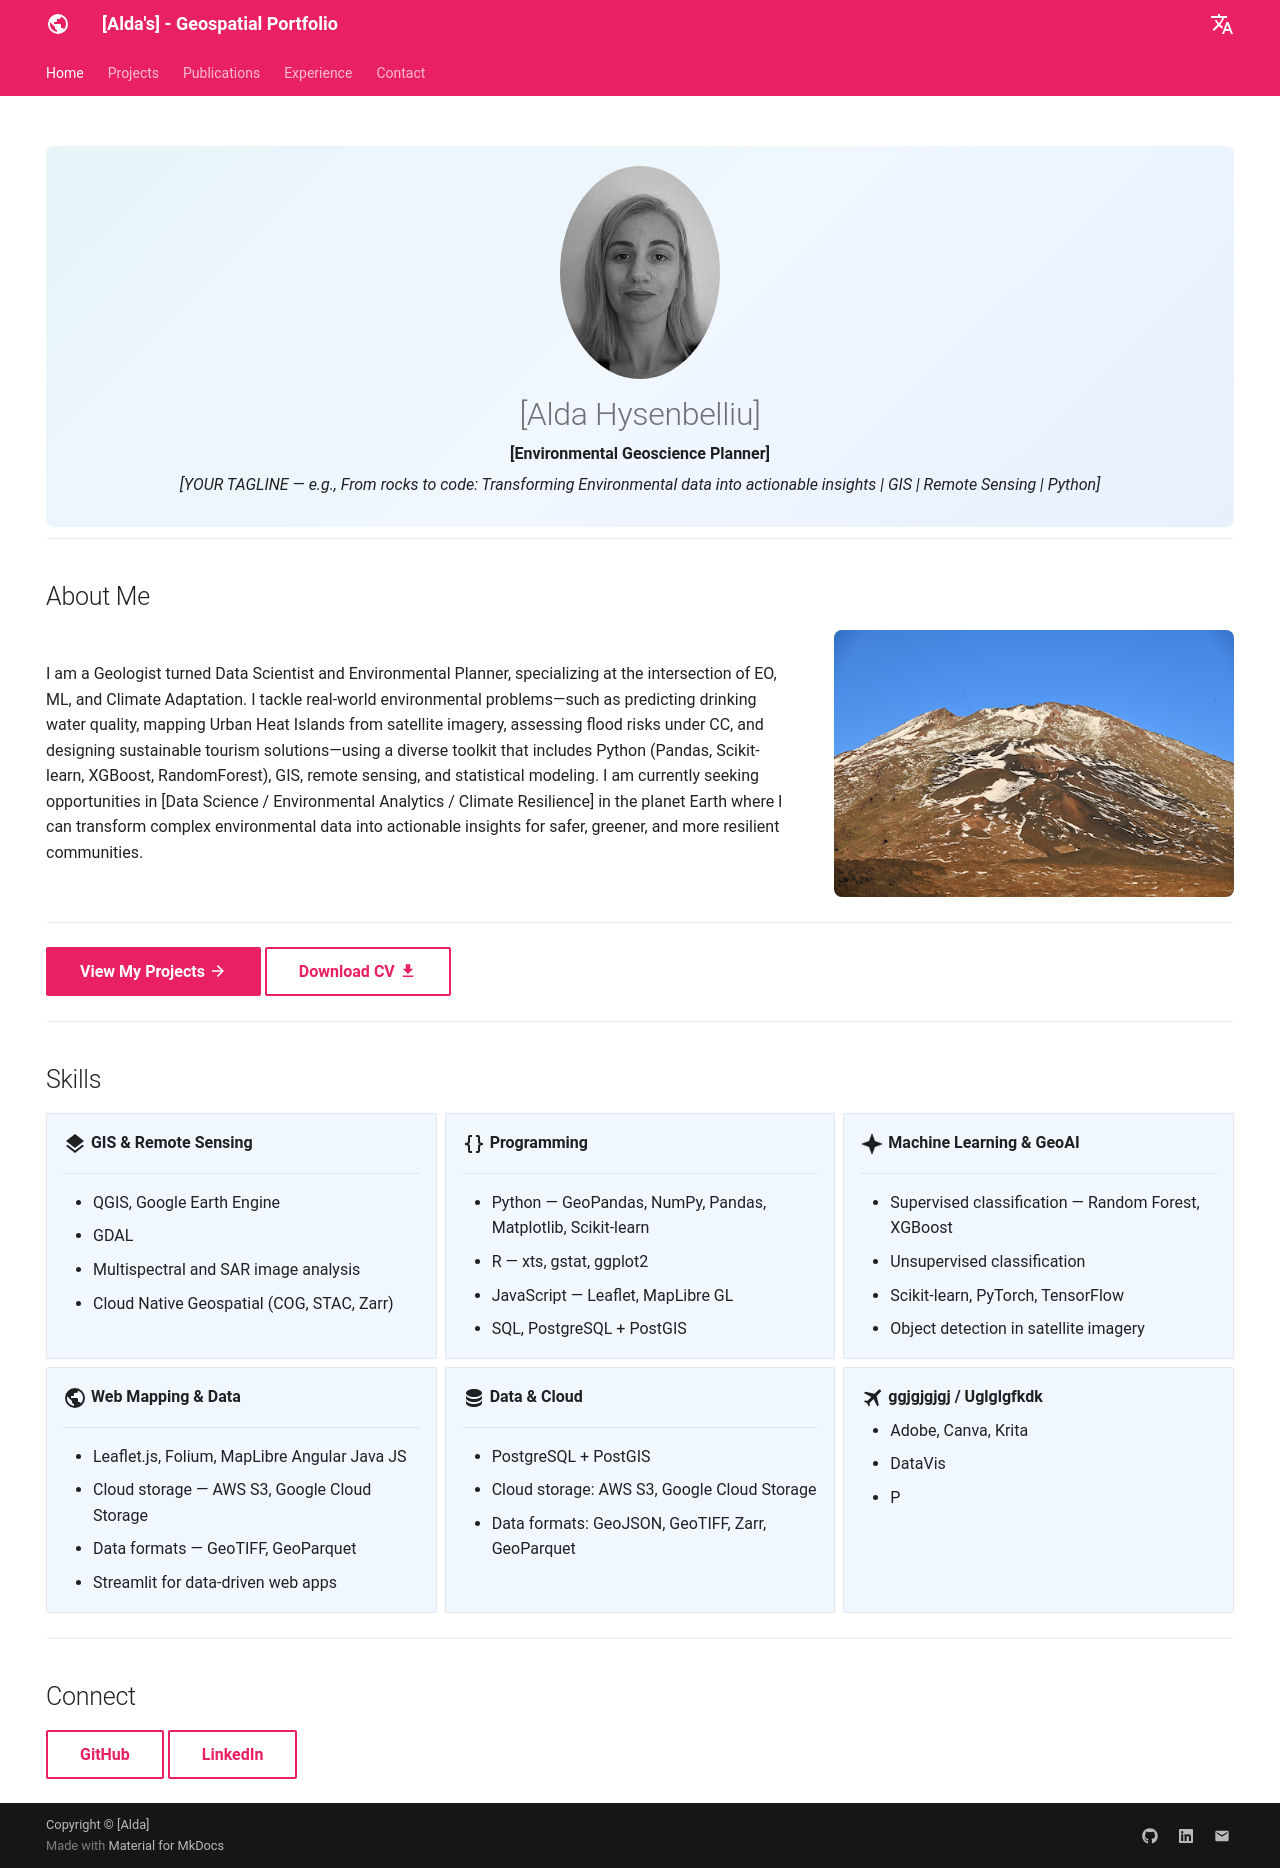

repository: jesogeo/jesogeo.github.io · page: index.html · generator: mkdocs

---
hide:
  - toc
---
<!--
CHECKLIST FOR THIS PAGE:
- [ ] Replace [YOUR NAME] with your full name (3 places)
- [ ] Replace [YOUR JOB TITLE] with your current or target role
- [ ] Replace [YOUR TAGLINE] with a short phrase describing your focus
- [ ] Rewrite the About Me paragraph with your own words
- [ ] Replace assets/images/profile.png with your actual photo (keep the filename or update it below)
- [ ] Replace assets/images/about.png with your own image (a field photo, map, or workspace shot)
- [ ] Edit the skill cards to match your actual skills (add, remove, or rename cards as needed)
- [ ] Update GitHub and LinkedIn links in the Connect section
- [ ] Add your CV PDF to docs/assets/ and update the filename in the Download CV button
-->



<div class="hero">
  <img src="assets/images/profile.png" alt="[Alda Hysenbelliu]" class="profile-photo">
  <h1>[Alda Hysenbelliu]</h1>
  <p><strong>[Environmental Geoscience Planner]</strong></p>
  <p><em>[YOUR TAGLINE — e.g., From rocks to code: Transforming Environmental data into actionable insights | GIS | Remote Sensing | Python]</em></p>
</div>

---

## About Me

<div class="about-section" markdown>
<div class="about-text" markdown>


I am a Geologist turned Data Scientist and Environmental Planner, specializing at the intersection of EO, ML, and Climate Adaptation. I tackle real-world environmental problems—such as predicting drinking water quality, mapping Urban Heat Islands from satellite imagery, assessing flood risks under CC, and designing sustainable tourism solutions—using a diverse toolkit that includes Python (Pandas, Scikit-learn, XGBoost, RandomForest), GIS, remote sensing, and statistical modeling. I am currently seeking opportunities in [Data Science / Environmental Analytics / Climate Resilience] in the planet Earth where I can transform complex environmental data into actionable insights for safer, greener, and more resilient communities. 
</div>

<div class="about-image">
  <img src="assets/images/about.png" alt="About">
</div>

</div>

---

[View My Projects :material-arrow-right:](projects/index.md){ .md-button .md-button--primary }
[Download CV :material-download:](assets/[YOUR-NAME]-CV.pdf){ .md-button }


---

## Skills

<div class="grid cards" markdown>

-   :material-layers:{ .lg .middle } **GIS & Remote Sensing**

    ---

    - QGIS, Google Earth Engine
    - GDAL 
    - Multispectral and SAR image analysis
    - Cloud Native Geospatial (COG, STAC, Zarr)

-   :material-code-braces:{ .lg .middle } **Programming**

    ---

    - Python — GeoPandas, NumPy, Pandas, Matplotlib, Scikit-learn
    - R — xts, gstat, ggplot2
    - JavaScript — Leaflet, MapLibre GL
    - SQL, PostgreSQL + PostGIS

-   :material-star-four-points:{ .lg .middle } **Machine Learning & GeoAI**

    ---

    - Supervised classification — Random Forest, XGBoost
    - Unsupervised classification
    - Scikit-learn, PyTorch, TensorFlow
    - Object detection in satellite imagery

-   :material-earth:{ .lg .middle } **Web Mapping & Data**

    ---

    - Leaflet.js, Folium, MapLibre Angular Java JS
    - Cloud storage — AWS S3, Google Cloud Storage
    - Data formats — GeoTIFF, GeoParquet
    - Streamlit for data-driven web apps

-   :material-database:{ .lg .middle } **Data & Cloud**

    ---

    - PostgreSQL + PostGIS
    - Cloud storage: AWS S3, Google Cloud Storage
    - Data formats: GeoJSON, GeoTIFF, Zarr, GeoParquet

-   :material-airplane:{ .lg .middle } **ggjgjgjgj / Uglglgfkdk**

    - Adobe, Canva, Krita
    - DataVis
    - P
</div>


---

## Connect

[GitHub](https://github.com/[jesogeo]){ .md-button }
[LinkedIn](https://linkedin.com/in/[drinaldah]){ .md-button }
